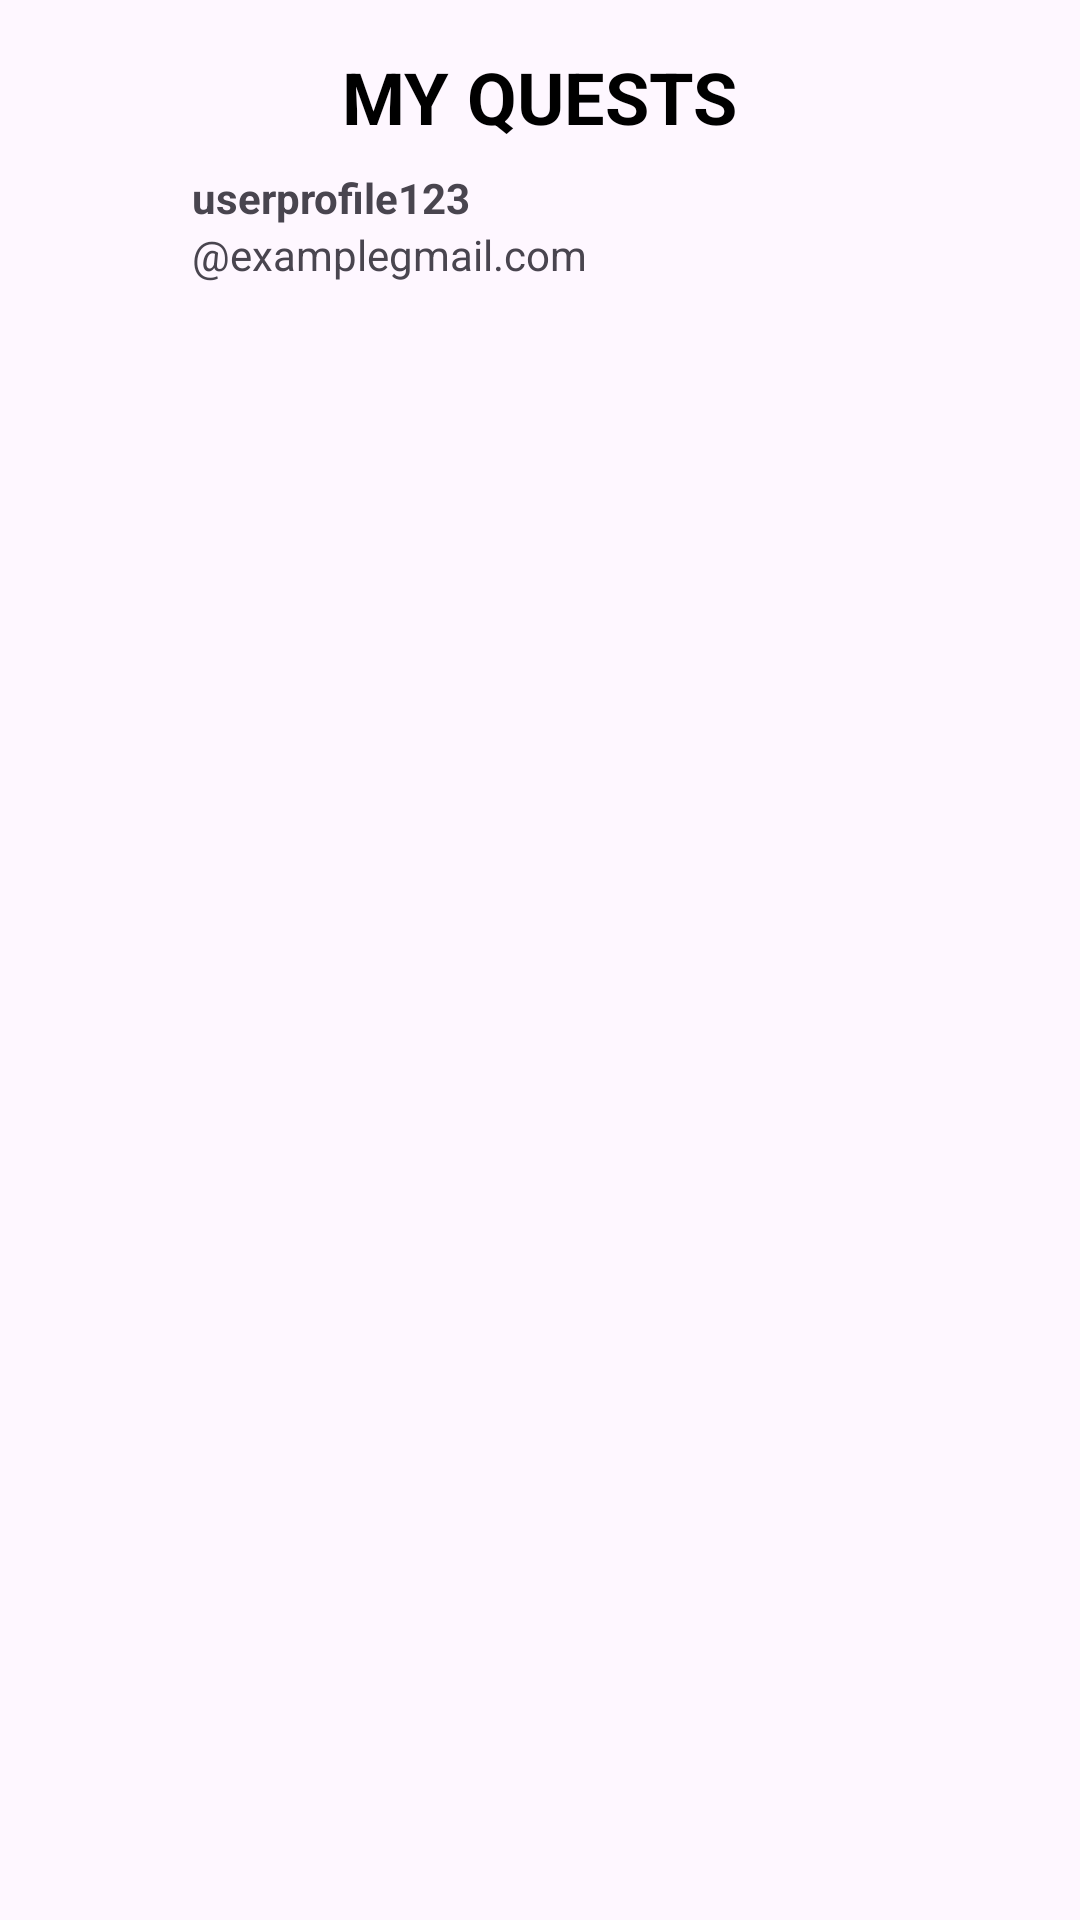

Android layout source for this screen:
<!-- AndroidManifest.xml: application theme Theme.Loginpartfinal -->
<!-- res/layout/activity_quest.xml -->
<?xml version="1.0" encoding="utf-8"?>
<RelativeLayout xmlns:android="http://schemas.android.com/apk/res/android"
    xmlns:app="http://schemas.android.com/apk/res-auto"
    xmlns:tools="http://schemas.android.com/tools"
    android:layout_width="match_parent"
    android:layout_height="match_parent"
    android:padding="16dp"
    tools:context=".QuestActivity">

    <TextView
        android:id="@+id/quest_title"
        android:layout_width="wrap_content"
        android:layout_height="wrap_content"
        android:layout_alignParentTop="true"
        android:layout_centerHorizontal="true"
        android:text="MY QUESTS"
        android:textColor="#000000"
        android:textSize="24sp"
        android:textStyle="bold" />

    <ImageView
        android:id="@+id/profile_image"
        android:layout_width="40dp"
        android:layout_height="40dp"
        android:layout_below="@id/quest_title"
        android:layout_alignParentStart="true"
        android:layout_marginTop="8dp"
        android:src="@drawable/ic_launcher_foreground" />

    <TextView
        android:id="@+id/username"
        android:layout_width="wrap_content"
        android:layout_height="wrap_content"
        android:layout_below="@id/quest_title"
        android:layout_toEndOf="@id/profile_image"
        android:layout_alignTop="@id/profile_image"
        android:layout_marginStart="8dp"
        android:text="userprofile123"
        android:textStyle="bold" />

    <TextView
        android:id="@+id/email"
        android:layout_width="wrap_content"
        android:layout_height="wrap_content"
        android:layout_below="@id/username"
        android:layout_toEndOf="@id/profile_image"
        android:layout_marginStart="8dp"
        android:text="@examplegmail.com" />

    <ImageButton
        android:id="@+id/btn_back"
        android:layout_width="wrap_content"
        android:layout_height="wrap_content"
        android:layout_below="@id/email"
        android:layout_alignParentStart="true"
        android:layout_marginTop="16dp"
        android:background="?attr/selectableItemBackgroundBorderless"
        android:src="@drawable/ic_arrow_back" />

    <com.google.android.material.tabs.TabLayout
        android:id="@+id/tab_layout"
        android:layout_width="0dp"
        android:layout_height="wrap_content"
        android:layout_below="@id/email"
        android:layout_toEndOf="@id/btn_back"
        android:layout_alignParentEnd="true"
        android:layout_alignTop="@id/btn_back"
        android:layout_alignBottom="@id/btn_back"
        app:tabGravity="fill"
        app:tabMode="fixed">

        <com.google.android.material.tabs.TabItem
            android:layout_width="wrap_content"
            android:layout_height="wrap_content"
            android:text="PENDING" />

        <com.google.android.material.tabs.TabItem
            android:layout_width="wrap_content"
            android:layout_height="wrap_content"
            android:text="ON GOING" />

        <com.google.android.material.tabs.TabItem
            android:layout_width="wrap_content"
            android:layout_height="wrap_content"
            android:text="FINISHED" />
    </com.google.android.material.tabs.TabLayout>

    <androidx.viewpager2.widget.ViewPager2
        android:id="@+id/view_pager"
        android:layout_width="match_parent"
        android:layout_height="0dp"
        android:layout_below="@id/tab_layout"
        android:layout_alignParentBottom="true"
        android:layout_marginTop="16dp" />

</RelativeLayout>
<!-- resources referenced by this layout -->
<resources>
  <style name="Theme.Loginpartfinal" parent="Base.Theme.Loginpartfinal" />
  <style name="Base.Theme.Loginpartfinal" parent="Theme.Material3.DayNight.NoActionBar">
          
          
      </style>
</resources>
